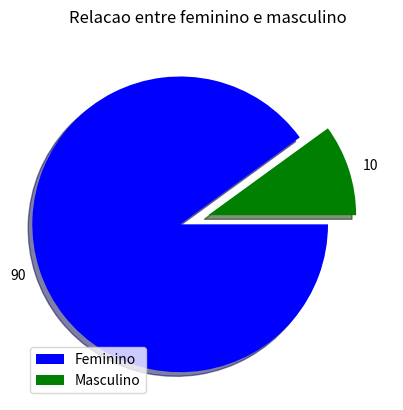

The matplotlib source for this figure:

import matplotlib.pyplot as plt
# fatias = [90, 5]
# atividades = ['F','M']
# colunas = ['c','k']
#
# plt.pie(fatias, labels = atividades, colors = colunas, startangle = 90, shadow = True, explode = (0,0.1))
# plt.show()
# # F,F,M,M,F,M,F,F,F,F,F,F,F,M,F,F,F,M,F,F,F,F,F,F,F

values = [90, 10]
colors = ['b', 'g']
labels = ['Feminino', 'Masculino']
xplode = (0.2, 0)
plt.pie(values, colors=colors, labels=values, explode=xplode, counterclock=False, shadow=True)
plt.title('Relacao entre feminino e masculino')
plt.legend(labels, loc=3)
plt.show()